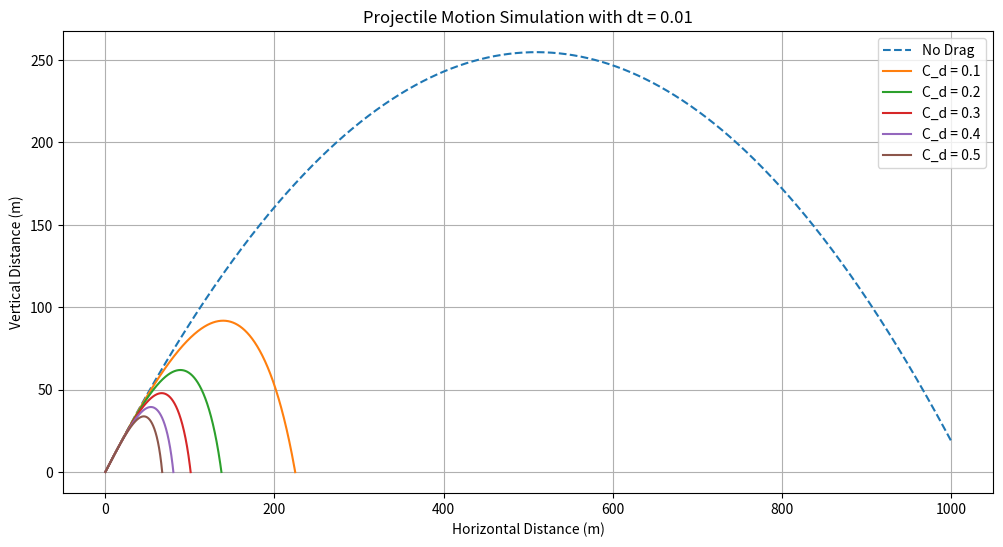
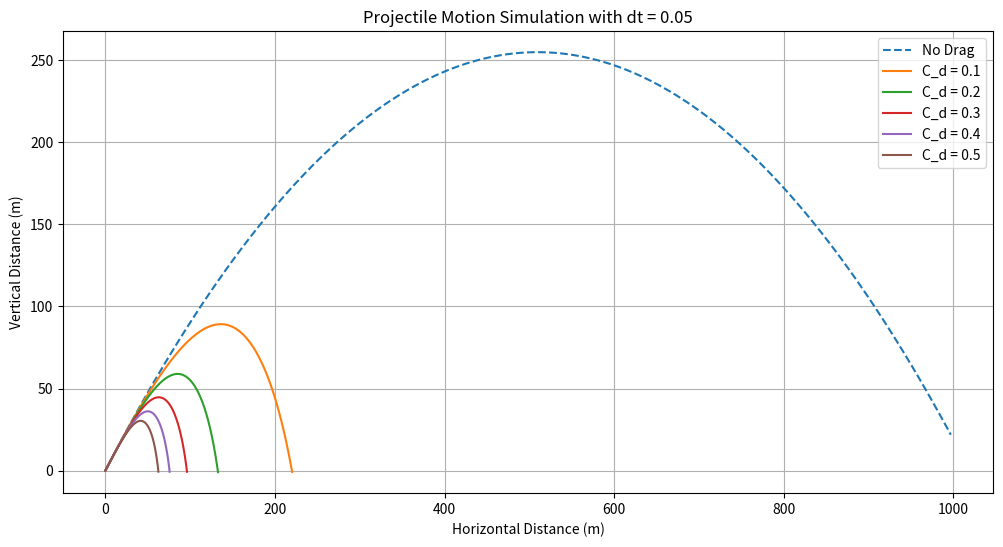
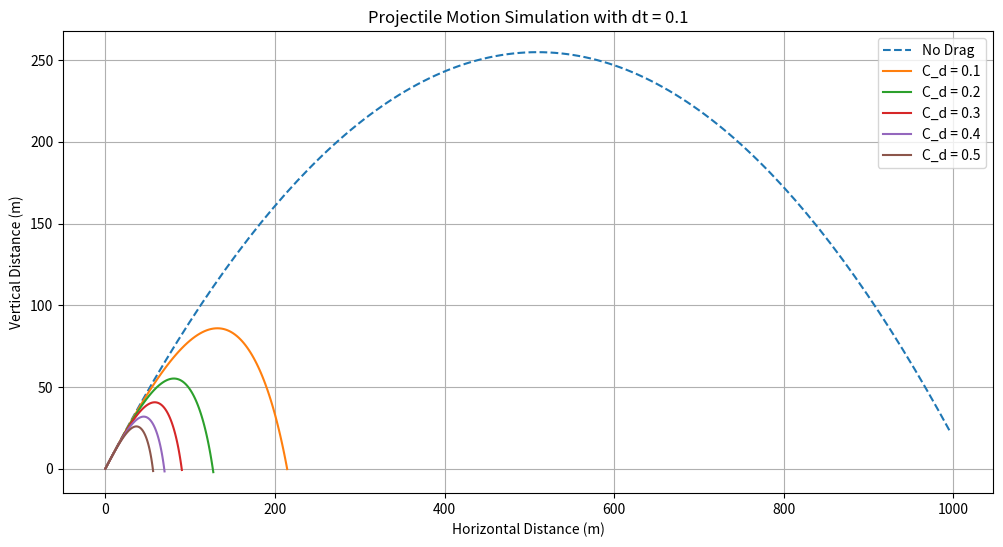
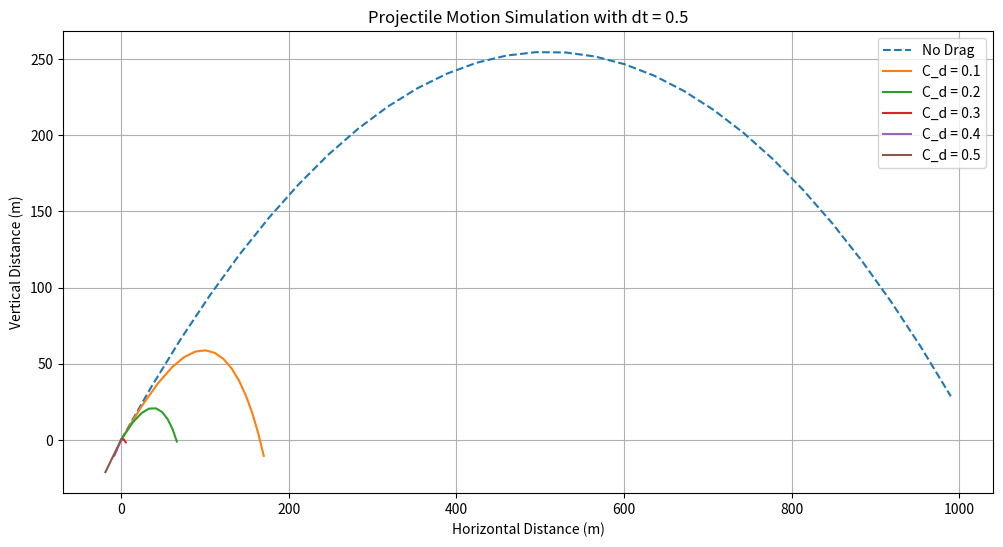
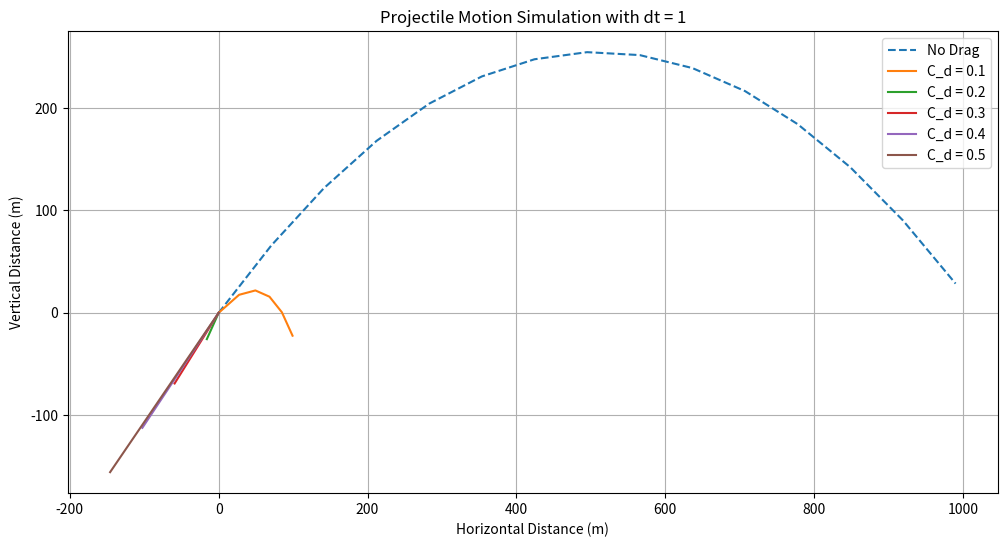

Write the Python code that produced these figures, in order.
import numpy as np
import matplotlib.pyplot as plt
import os

def projectile_no_drag(v0, theta, dt, g, xmax):
    t = np.arange(0, xmax / (v0 * np.cos(np.radians(theta))), dt)
    x = v0 * np.cos(np.radians(theta)) * t
    y = v0 * np.sin(np.radians(theta)) * t - 0.5 * g * t**2
    return x, y

def calculate_drag_force(v, angle, C_d, A, rho):
    return 0.5 * rho * v**2 * C_d * A

def projectile_with_drag_euler(v0, theta, dt, g, mass, rho, C_d, A, xmax):
    x = [0]
    y = [0]
    vx = v0 * np.cos(np.radians(theta))
    vy = v0 * np.sin(np.radians(theta))
    t = 0
    while y[-1] >= 0 and x[-1] <= xmax:
        v = np.sqrt(vx**2 + vy**2)
        angle = np.arctan2(vy, vx)
        F_drag = calculate_drag_force(v, angle, C_d, A, rho)
        ax = -F_drag * np.cos(angle) / mass
        ay = -g - F_drag * np.sin(angle) / mass
        vx += ax * dt
        vy += ay * dt
        x.append(x[-1] + vx * dt)
        y.append(y[-1] + vy * dt)
        t += dt
    return np.array(x), np.array(y)

# Define parameters
v0 = 100
theta = 45
g = 9.81
mass = 0.1
rho = 1.225
A = 0.01
xmax = 1000
C_d_values = [0.1, 0.2, 0.3, 0.4, 0.5]  # Different drag coefficients
dt_values = [0.01, 0.05, 0.1, 0.5, 1]

# Directory setup for saving results
directory = 'simulation_results'
if not os.path.exists(directory):
    os.makedirs(directory)

# Analyze for different dt values
for dt in dt_values:
    x_no_drag, y_no_drag = projectile_no_drag(v0, theta, dt, g, xmax)
    plt.figure(figsize=(12, 6))
    plt.plot(x_no_drag, y_no_drag, label='No Drag', linestyle='--')

    for C_d in C_d_values:
        x_drag, y_drag = projectile_with_drag_euler(v0, theta, dt, g, mass, rho, C_d, A, xmax)
        plt.plot(x_drag, y_drag, label=f'C_d = {C_d}')

    plt.title(f'Projectile Motion Simulation with dt = {dt}')
    plt.xlabel('Horizontal Distance (m)')
    plt.ylabel('Vertical Distance (m)')
    plt.legend()
    plt.grid(True)
    plt.savefig(f'{directory}/Projectile_Motion_dt_{dt}.png')
    plt.close()

print("Simulations completed and plots saved.")
